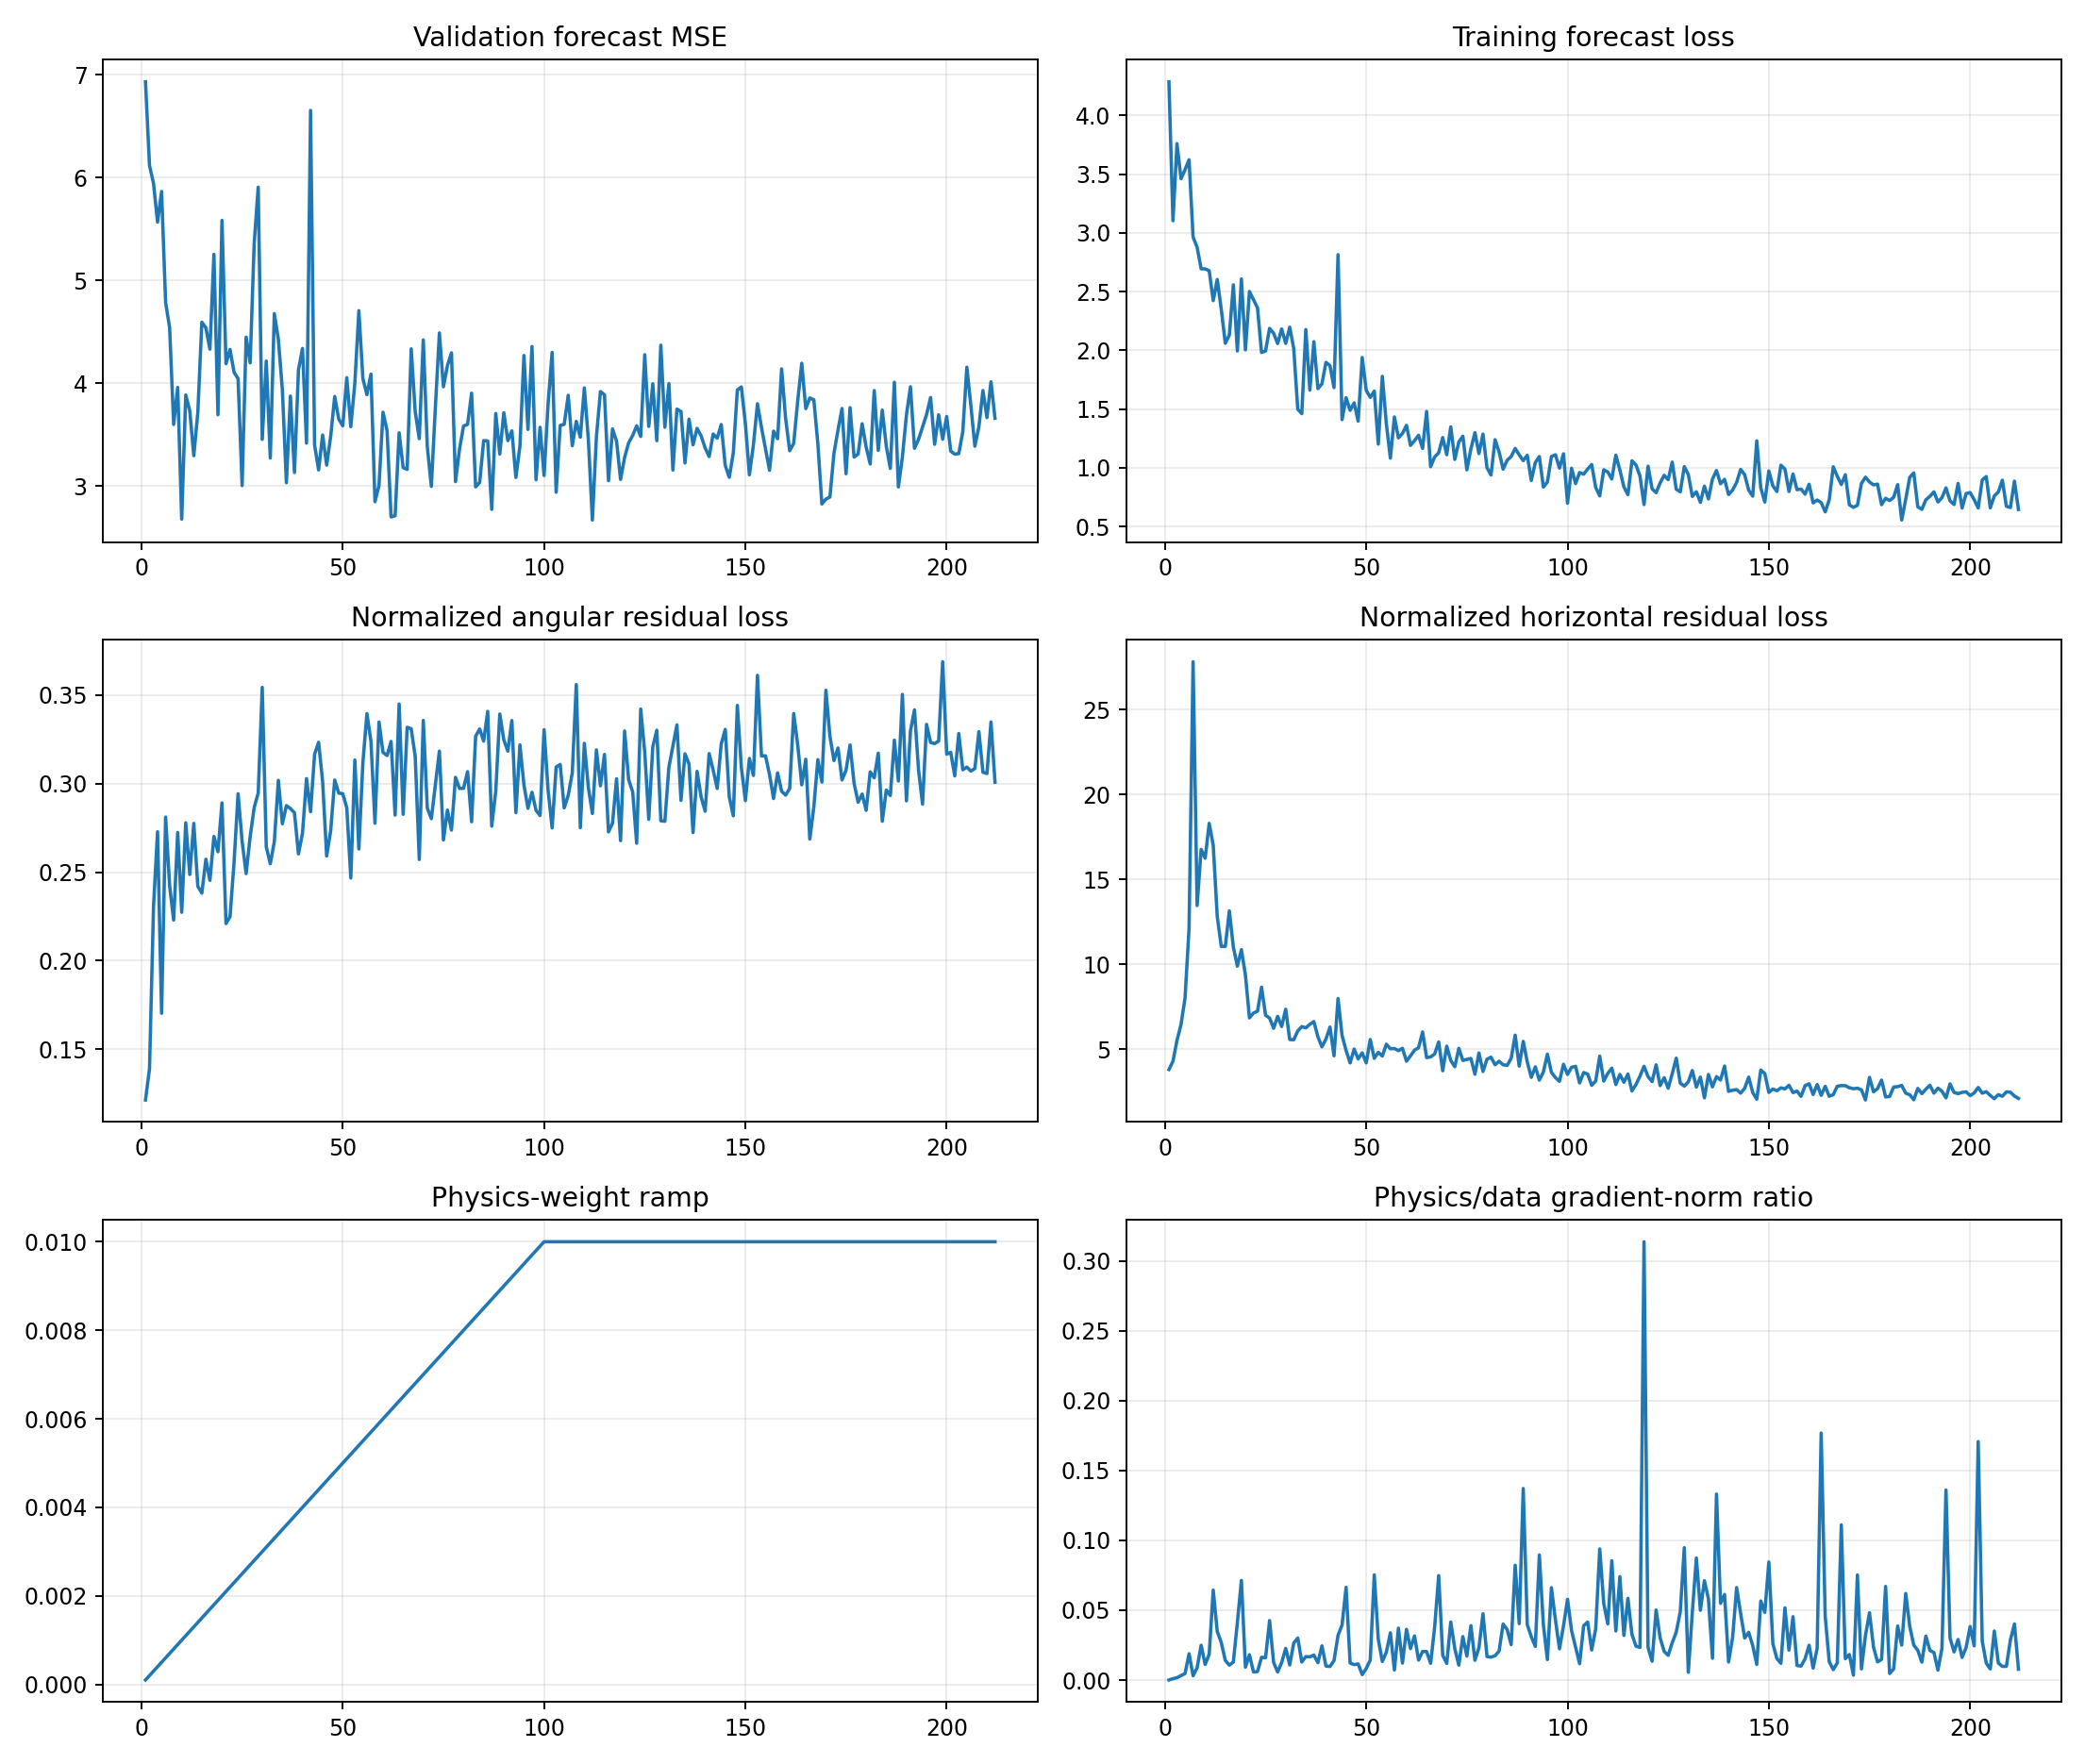

Values plotted in this chart, from the file beside it:
epoch, target_physics_weight, current_physics_weight, validation_forecast_mse, physics_to_data_gradient_ratio, train_total, train_data, train_cartpole_physics, train_angular_physics, train_horizontal_physics, train_a10_physics, train_a11_physics, train_a12_physics, train_a13_physics, train_data_gradient_l2, train_physics_gradient_l2
1, 0.01, 0.0001, 6.931, 4.1706586991008145e-05, 4.287, 4.287, 3.911, 0.1213, 3.79, 3, 4.674, 3.723, 3.692, 2.124, 0.8859
2, 0.01, 0.0002, 6.116, 0.0009952, 3.105, 3.104, 4.418, 0.1389, 4.279, 4.355, 4.735, 4.12, 4.508, 1.865, 9.282
3, 0.01, 0.0003, 5.943, 0.00166, 3.762, 3.76, 5.738, 0.2307, 5.507, 6.961, 5.205, 4.411, 6.78, 2.349, 13
4, 0.01, 0.0004, 5.565, 0.003191, 3.464, 3.462, 6.715, 0.2728, 6.442, 6.451, 8.129, 4.624, 7.674, 1.06, 8.452
5, 0.01, 0.0005, 5.864, 0.004635, 3.543, 3.538, 8.176, 0.1703, 8.005, 4.768, 4.59, 3.736, 16.96, 1.61, 14.93
6, 0.01, 0.0006, 4.785, 0.01882, 3.631, 3.624, 12.4, 0.2811, 12.12, 8.027, 6.392, 9.926, 24.98, 1.663, 52.19
7, 0.01, 0.0007, 4.539, 0.003069, 2.985, 2.966, 28.07, 0.2422, 27.83, 82.45, 5.956, 23.92, 12.73, 3.806, 16.68
8, 0.01, 0.0008, 3.598, 0.008774, 2.889, 2.878, 13.68, 0.2229, 13.46, 23.18, 5.139, 14.73, 12.16, 2.984, 32.73
9, 0.01, 0.0009, 3.958, 0.02491, 2.71, 2.695, 17.05, 0.2724, 16.77, 16.05, 9.712, 31.54, 14.49, 9.011, 249.4
10, 0.01, 0.001, 2.677, 0.01113, 2.71, 2.694, 16.48, 0.2273, 16.25, 8.931, 18.19, 21.36, 17.8, 6.532, 72.67
11, 0.01, 0.0011, 3.885, 0.01849, 2.699, 2.678, 18.58, 0.2779, 18.3, 21.07, 15.13, 21.71, 16.39, 2.359, 39.64
12, 0.01, 0.0012, 3.731, 0.06439, 2.444, 2.423, 17.26, 0.2487, 17.01, 8.667, 21.6, 29.01, 9.326, 2.634, 141.3
13, 0.01, 0.0013, 3.294, 0.03481, 2.621, 2.604, 13.09, 0.2775, 12.82, 13.41, 8.6, 19.02, 12.02, 2.253, 60.34
14, 0.01, 0.0014, 3.714, 0.02685, 2.365, 2.35, 11.29, 0.242, 11.05, 9.445, 11.93, 12.48, 11.41, 2.892, 55.47
15, 0.01, 0.0015, 4.592, 0.01403, 2.077, 2.06, 11.29, 0.2381, 11.05, 8.954, 12.29, 17.14, 8.589, 3.829, 35.81
16, 0.01, 0.0016, 4.538, 0.01068, 2.152, 2.13, 13.4, 0.2573, 13.15, 10.9, 14.54, 20.93, 9.532, 5.886, 39.3
17, 0.01, 0.0017, 4.33, 0.01288, 2.577, 2.558, 11.25, 0.2453, 11.01, 5.929, 19.62, 7.574, 12.63, 10.23, 77.49
18, 0.01, 0.0018, 5.253, 0.04123, 2.013, 1.995, 10.16, 0.2701, 9.886, 9.805, 11.2, 9.262, 10.83, 3.008, 68.92
19, 0.01, 0.0019, 3.693, 0.07128, 2.629, 2.608, 11.12, 0.2615, 10.86, 8.127, 21.88, 7.943, 7.184, 3.742, 140.4
20, 0.01, 0.002, 5.583, 0.00917, 2.024, 2.004, 9.65, 0.2891, 9.36, 11.25, 7.598, 9.422, 10.8, 5.683, 26.06
21, 0.01, 0.0021, 4.189, 0.01812, 2.516, 2.502, 7.057, 0.2209, 6.836, 6.068, 7.874, 5.952, 8.877, 3.443, 29.71
22, 0.01, 0.0022, 4.327, 0.00575, 2.448, 2.432, 7.35, 0.2248, 7.125, 7.377, 11.92, 4.43, 5.817, 9.792, 25.59
23, 0.01, 0.0023, 4.105, 0.006091, 2.379, 2.362, 7.48, 0.2556, 7.224, 9.507, 9.082, 5.418, 6.451, 6.544, 17.33
24, 0.01, 0.0024, 4.044, 0.01632, 2.003, 1.982, 8.943, 0.2942, 8.649, 6.775, 15.83, 6.712, 6.679, 4.64, 31.55
25, 0.01, 0.0025, 3.003, 0.01596, 2.014, 1.995, 7.266, 0.2674, 6.998, 8.629, 6.472, 5.892, 8.353, 3.065, 19.56
26, 0.01, 0.0026, 4.447, 0.04254, 2.206, 2.188, 7.075, 0.2491, 6.825, 6.989, 8.615, 4.55, 8.136, 2.245, 36.73
27, 0.01, 0.0027, 4.197, 0.01261, 2.163, 2.146, 6.493, 0.27, 6.223, 6.747, 7.119, 5.16, 6.722, 4.777, 22.31
28, 0.01, 0.0028, 5.359, 0.005756, 2.078, 2.058, 7.218, 0.2864, 6.931, 6.706, 8.846, 5.442, 8.192, 14.23, 29.25
29, 0.01, 0.0029, 5.906, 0.0125, 2.202, 2.183, 6.623, 0.2947, 6.328, 6.007, 6.783, 4.406, 9.629, 6.439, 27.75
30, 0.01, 0.003, 3.453, 0.02267, 2.083, 2.06, 7.702, 0.3543, 7.347, 6.674, 8.018, 5.415, 10.07, 3.665, 27.7
31, 0.01, 0.0031, 4.215, 0.01079, 2.216, 2.198, 5.825, 0.2643, 5.561, 5.4, 5.483, 4.062, 8.471, 7.951, 27.67
32, 0.01, 0.0032, 3.271, 0.02644, 2.034, 2.016, 5.801, 0.2547, 5.546, 4.045, 6.205, 3.507, 8.755, 3.488, 28.82
33, 0.01, 0.0033, 4.676, 0.03008, 1.52, 1.499, 6.333, 0.2671, 6.066, 5.972, 7.02, 4.404, 7.798, 3.065, 27.94
34, 0.01, 0.0034, 4.425, 0.01289, 1.484, 1.461, 6.627, 0.3018, 6.325, 7.503, 7.217, 3.912, 7.677, 5.928, 22.47
35, 0.01, 0.0035, 3.934, 0.01677, 2.201, 2.178, 6.524, 0.2773, 6.247, 7.555, 6.798, 3.951, 7.509, 5.932, 28.42
36, 0.01, 0.0036, 3.031, 0.01659, 1.686, 1.662, 6.747, 0.2875, 6.459, 5.265, 8.947, 4.397, 8.737, 4.184, 19.28
37, 0.01, 0.0037, 3.874, 0.01789, 2.1, 2.074, 6.905, 0.2859, 6.619, 6.508, 13.13, 4.07, 5.089, 4.771, 23.06
38, 0.01, 0.0038, 3.131, 0.01243, 1.697, 1.674, 6.001, 0.2835, 5.718, 4.845, 5.464, 5.074, 8.511, 7.075, 23.13
39, 0.01, 0.0039, 4.129, 0.02447, 1.737, 1.716, 5.391, 0.2603, 5.131, 5.247, 5.418, 3.605, 6.93, 6.591, 41.35
40, 0.01, 0.004, 4.337, 0.01003, 1.921, 1.898, 5.856, 0.272, 5.584, 5.075, 6.21, 3.353, 8.485, 7.46, 18.71
41, 0.01, 0.0041, 3.416, 0.009701, 1.897, 1.87, 6.599, 0.3028, 6.296, 6.054, 9.557, 4.005, 6.711, 8.364, 19.79
42, 0.01, 0.0042, 6.653, 0.01385, 1.704, 1.683, 4.887, 0.2841, 4.603, 4.462, 4.413, 3.441, 6.584, 5.313, 17.52
43, 0.01, 0.0043, 3.399, 0.03198, 2.851, 2.815, 8.295, 0.3165, 7.978, 5.03, 6.077, 2.874, 19.27, 4.133, 30.74
44, 0.01, 0.0044, 3.155, 0.03943, 1.438, 1.411, 6.123, 0.3233, 5.799, 5.88, 6.357, 4.277, 8.731, 4.229, 37.89
45, 0.01, 0.0045, 3.495, 0.06635, 1.621, 1.597, 5.218, 0.3011, 4.917, 4.545, 8.35, 3.315, 5.376, 1.809, 26.67
46, 0.01, 0.0046, 3.202, 0.01216, 1.51, 1.49, 4.439, 0.2591, 4.18, 4.33, 5.249, 2.811, 5.487, 8.477, 22.41
47, 0.01, 0.0047, 3.482, 0.01101, 1.578, 1.553, 5.271, 0.2734, 4.998, 5.228, 5.288, 1.994, 9.439, 8.695, 20.37
48, 0.01, 0.0048, 3.87, 0.01157, 1.42, 1.398, 4.717, 0.302, 4.415, 5.198, 5.277, 3.006, 5.823, 9.146, 22.05
49, 0.01, 0.0049, 3.65, 0.003906, 1.964, 1.939, 5.07, 0.2946, 4.775, 4.503, 6.306, 2.768, 6.515, 18.92, 15.08
50, 0.01, 0.005, 3.584, 0.008236, 1.683, 1.66, 4.479, 0.2943, 4.185, 4.47, 4.477, 3.446, 5.542, 10, 16.48
51, 0.01, 0.0051, 4.052, 0.0143, 1.629, 1.6, 5.846, 0.2863, 5.56, 4.097, 6.673, 2.609, 9.856, 8.488, 23.81
52, 0.01, 0.0052, 3.576, 0.07527, 1.678, 1.654, 4.7, 0.2467, 4.453, 3.437, 4.09, 3.309, 8.579, 1.908, 27.61
53, 0.01, 0.0053, 4, 0.02915, 1.229, 1.202, 5.119, 0.3133, 4.805, 4.519, 4.957, 4.808, 5.671, 6.674, 36.71
54, 0.01, 0.0054, 4.704, 0.0133, 1.805, 1.779, 4.849, 0.2631, 4.586, 4.529, 4.2, 5.715, 4.46, 7.687, 18.93
55, 0.01, 0.0055, 4.044, 0.01998, 1.406, 1.375, 5.598, 0.3119, 5.286, 4.723, 5.94, 5.242, 6.54, 5.362, 19.48
56, 0.01, 0.0056, 3.887, 0.03383, 1.113, 1.083, 5.355, 0.3395, 5.016, 3.994, 6.069, 3.473, 7.923, 3.402, 20.55
57, 0.01, 0.0057, 4.088, 0.00719, 1.464, 1.433, 5.356, 0.324, 5.032, 4.597, 6.511, 3.159, 7.022, 14.95, 18.86
58, 0.01, 0.0058, 2.846, 0.03713, 1.286, 1.256, 5.181, 0.2776, 4.903, 6.447, 4.532, 3.316, 6.491, 4.221, 27.02
59, 0.01, 0.0059, 3.003, 0.01212, 1.325, 1.293, 5.379, 0.3347, 5.044, 4.878, 7.451, 3.147, 5.602, 8.354, 17.17
60, 0.01, 0.006, 3.717, 0.03628, 1.39, 1.362, 4.6, 0.3176, 4.283, 4.934, 3.774, 4.658, 5.998, 3.312, 20.03
... 152 more rows
